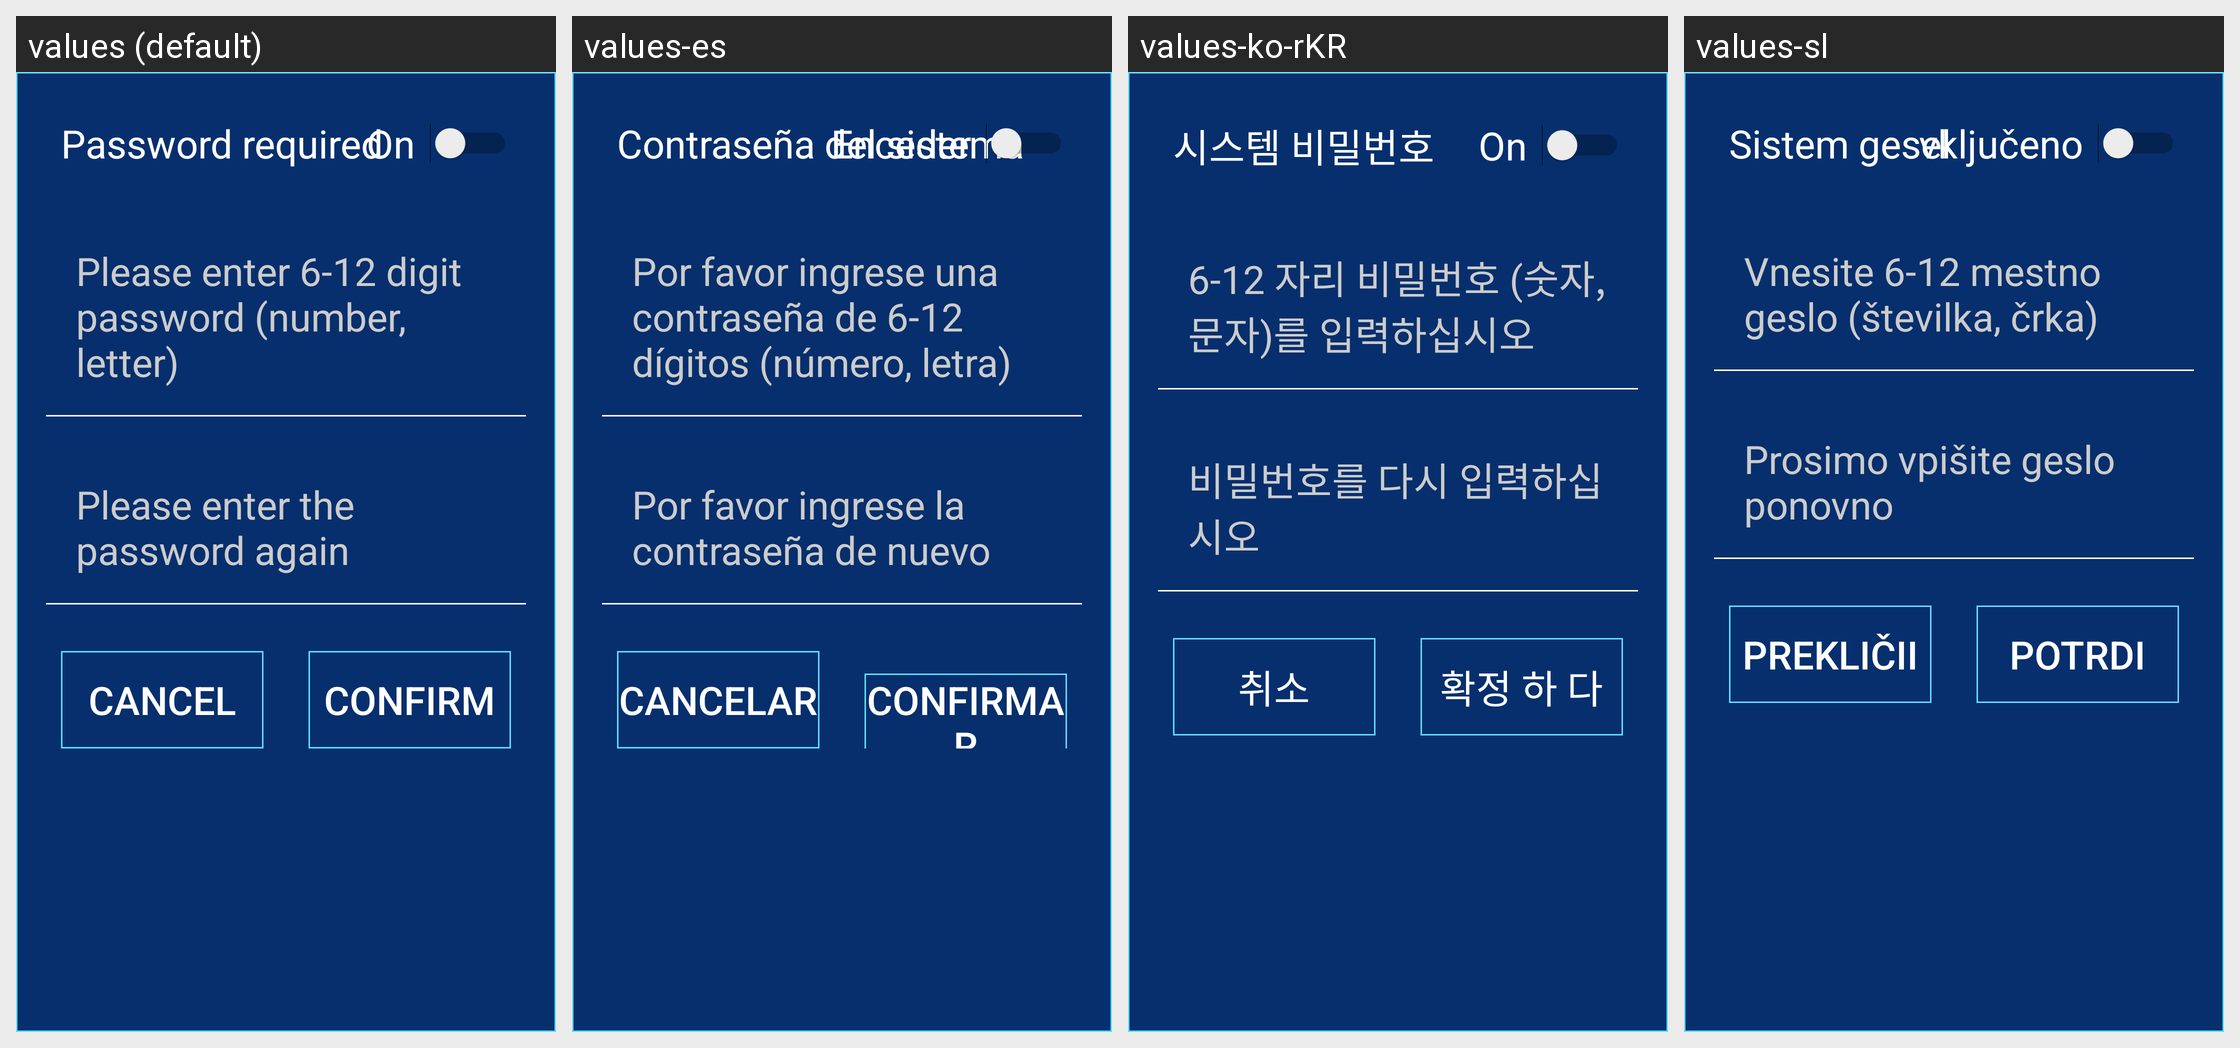

Here is an Android app screen in its default locale and in the app's own translations. Write out the translated-string differences for the strings that appear on this screen.
Android screen res/layout/layout_set_pwd.xml rendered under 4 locales, left to right: values (default), values-es, values-ko-rKR, values-sl. Device: Nexus 5 (rendered at 1080×1920; each locale shown at half size, 540×960, under a caption strip naming it); theme AppTheme.
Other locales in the repository, not shown: values-en, values-fr, values-it, values-ja, values-ko, values-ru, values-tr, values-zh, values-zh-rHK, values-zh-rTW.
Strings drawn on this screen, with the default value and each locale's value (text and hints the layout hard-codes, and strings that could not be matched under every locale, appear in the picture but are not listed):

setting_system_password
  values: Password required
  values-es: Contraseña del sistema
  values-ko-rKR: 시스템 비밀번호
  values-sl: Sistem gesel

setting_open
  values: On
  values-es: Enceder
  values-ko-rKR: On
  values-sl: vključeno

setting_please_input_password
  values: Please enter 6-12 digit password (number, letter)
  values-es: Por favor ingrese una contraseña de 6-12 dígitos (número, letra)
  values-ko-rKR: 6-12 자리 비밀번호 (숫자, 문자)를 입력하십시오
  values-sl: Vnesite 6-12 mestno geslo (številka, črka)

setting_please_input_again
  values: Please enter the password again
  values-es: Por favor ingrese la contraseña de nuevo
  values-ko-rKR: 비밀번호를 다시 입력하십시오
  values-sl: Prosimo vpišite geslo ponovno

base_cancel
  values: Cancel
  values-es: Cancelar
  values-ko-rKR: 취소
  values-sl: Prekličii
